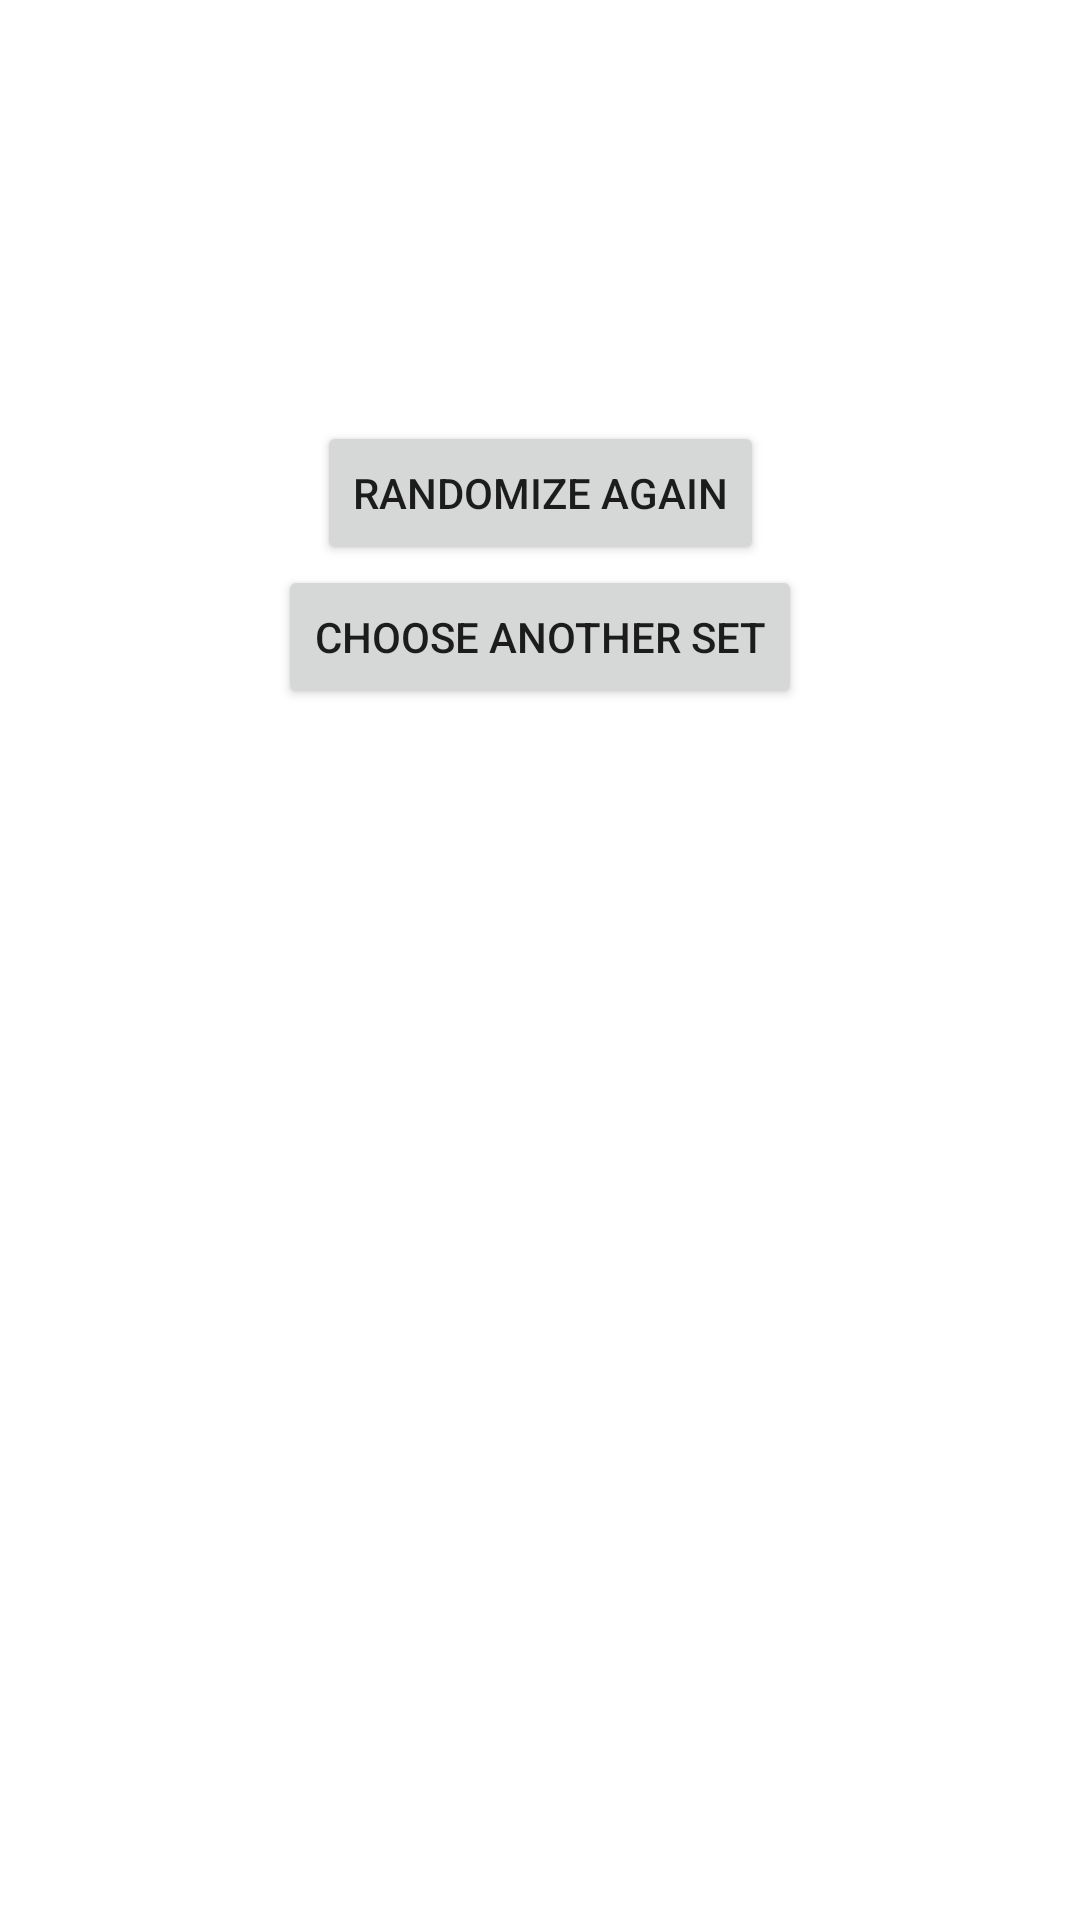

Layout XML and referenced resources for this Android screen:
<!-- AndroidManifest.xml: application theme Theme.COMP3025Assignment -->
<!-- res/layout/activity_randomize_set.xml -->
<?xml version="1.0" encoding="utf-8"?>
<androidx.constraintlayout.widget.ConstraintLayout xmlns:android="http://schemas.android.com/apk/res/android"
    xmlns:app="http://schemas.android.com/apk/res-auto"
    xmlns:tools="http://schemas.android.com/tools"
    android:layout_width="match_parent"
    android:layout_height="match_parent"
    tools:context=".RandomizeSetActivity">

    <TextView
        android:id="@+id/randomSetItemTextView"
        android:layout_width="wrap_content"
        android:layout_height="wrap_content"
        android:layout_marginTop="@dimen/big_top_margin"
        android:layout_marginBottom="@dimen/element_margin"
        tools:text="Set Item"
        app:layout_constraintEnd_toEndOf="parent"
        app:layout_constraintStart_toStartOf="parent"
        app:layout_constraintTop_toTopOf="parent"
        android:textSize="@dimen/header_font_size"/>

    <Button
        android:id="@+id/randomizeAgainButton"
        android:layout_width="wrap_content"
        android:layout_height="wrap_content"
        android:text="@string/randomize_again"
        app:layout_constraintEnd_toEndOf="parent"
        app:layout_constraintStart_toStartOf="parent"
        app:layout_constraintTop_toBottomOf="@+id/randomSetItemTextView"
        android:layout_margin="@dimen/medium_top_margin"/>

    <Button
        android:id="@+id/chooseSetButton"
        android:layout_width="wrap_content"
        android:layout_height="wrap_content"
        android:text="@string/choose_another_set"
        app:layout_constraintEnd_toEndOf="parent"
        app:layout_constraintStart_toStartOf="parent"
        app:layout_constraintTop_toBottomOf="@+id/randomizeAgainButton"
        android:layout_margin="@dimen/medium_top_margin"/>
</androidx.constraintlayout.widget.ConstraintLayout>
<!-- resources referenced by this layout -->
<resources>
  <dimen name="big_top_margin">100dp</dimen>
  <dimen name="element_margin">20dp</dimen>
  <dimen name="header_font_size">30sp</dimen>
  <string name="choose_another_set">Choose Another Set</string>
  <string name="randomize_again">Randomize Again</string>
  <style name="Theme.COMP3025Assignment" parent="Theme.MaterialComponents.DayNight.DarkActionBar">
          
          <item name="colorPrimary">@color/primary</item>
          <item name="colorPrimaryVariant">@color/primary_dark</item>
          <item name="colorOnPrimary">@color/primary_text</item>
          
          <item name="colorSecondary">@color/accent</item>
          <item name="colorSecondaryVariant">@color/primary_light</item>
          <item name="colorOnSecondary">@color/primary_text</item>
          
          <item name="android:statusBarColor" tools:targetApi="l">?attr/colorPrimaryVariant</item>
          
      </style>
  <color name="primary">#FFC107</color>
  <color name="primary_dark">#FFA000</color>
  <color name="primary_text">#212121</color>
  <color name="accent">#536DFE</color>
  <color name="primary_light">#FFECB3</color>
</resources>
